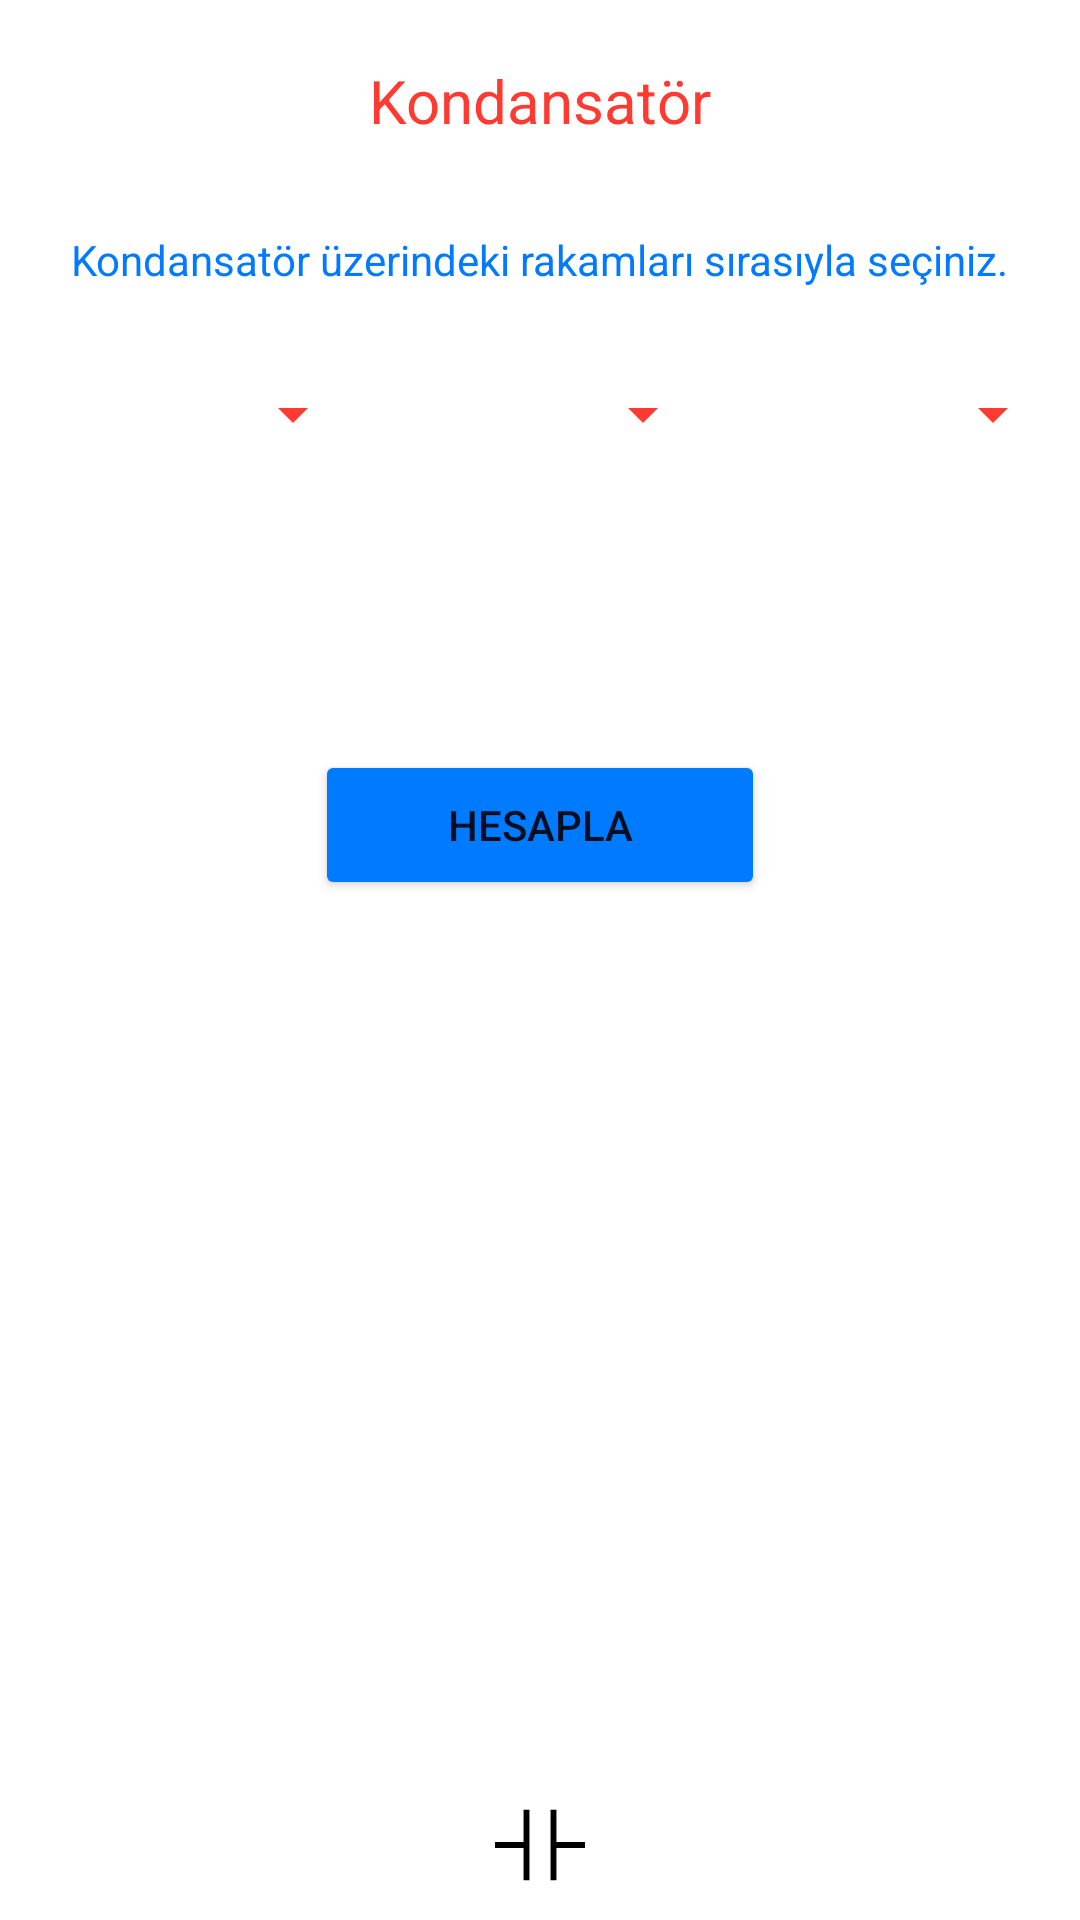

Reconstruct the res/layout file that produces this screen, plus the resources it refers to.
<!-- AndroidManifest.xml: application theme Theme.ElektrikElektronikHesapMakinesi -->
<!-- res/layout/fragment_kondansator.xml -->
<?xml version="1.0" encoding="utf-8"?>
<androidx.constraintlayout.widget.ConstraintLayout xmlns:android="http://schemas.android.com/apk/res/android"
    xmlns:app="http://schemas.android.com/apk/res-auto"
    xmlns:tools="http://schemas.android.com/tools"
    android:layout_width="match_parent"
    android:layout_height="match_parent"
    android:background="@color/background"
    tools:context=".KondansatorFragment">

    <Spinner
        android:id="@+id/spinner1"
        android:layout_width="0dp"
        android:layout_height="wrap_content"
        android:layout_marginStart="5dp"
        android:layout_marginTop="30dp"
        android:backgroundTint="@color/red"
        android:textAlignment="center"
        app:layout_constraintEnd_toStartOf="@+id/spinner2"
        app:layout_constraintStart_toStartOf="parent"
        app:layout_constraintTop_toBottomOf="@+id/textView15" />

    <Spinner
        android:id="@+id/spinner2"
        android:layout_width="0dp"
        android:layout_height="wrap_content"
        android:layout_marginTop="30dp"
        android:backgroundTint="@color/red"
        android:textAlignment="center"
        app:layout_constraintEnd_toStartOf="@+id/spinner3"
        app:layout_constraintStart_toEndOf="@+id/spinner1"
        app:layout_constraintTop_toBottomOf="@+id/textView15" />

    <Spinner
        android:id="@+id/spinner3"
        android:layout_width="0dp"
        android:layout_height="wrap_content"
        android:layout_marginTop="30dp"
        android:layout_marginEnd="5dp"
        android:backgroundTint="@color/red"
        android:textAlignment="center"
        app:layout_constraintEnd_toEndOf="parent"
        app:layout_constraintStart_toEndOf="@+id/spinner2"
        app:layout_constraintTop_toBottomOf="@+id/textView15" />

    <TextView
        android:id="@+id/textView15"
        android:layout_width="wrap_content"
        android:layout_height="wrap_content"
        android:layout_marginTop="30dp"
        android:text="@string/kondansatorAciklama"
        android:textColor="@color/mavisari"
        app:layout_constraintEnd_toEndOf="parent"
        app:layout_constraintHorizontal_bias="0.5"
        app:layout_constraintStart_toStartOf="parent"
        app:layout_constraintTop_toBottomOf="@+id/textView16" />

    <TextView
        android:id="@+id/textViewKondansatorSonuc"
        android:layout_width="wrap_content"
        android:layout_height="wrap_content"
        android:layout_marginTop="100dp"
        android:textColor="@color/renkli"
        android:textSize="30sp"
        app:layout_constraintEnd_toEndOf="parent"
        app:layout_constraintHorizontal_bias="0.5"
        app:layout_constraintStart_toStartOf="parent"
        app:layout_constraintTop_toBottomOf="@+id/buttonKondansatorHesapla" />

    <Button
        android:id="@+id/buttonKondansatorHesapla"
        android:layout_width="150dp"
        android:layout_height="50dp"
        android:layout_marginTop="100dp"
        android:backgroundTint="@color/mavisari"
        android:text="@string/hesapla"
        app:cornerRadius="20dp"
        app:layout_constraintEnd_toEndOf="parent"
        app:layout_constraintHorizontal_bias="0.5"
        app:layout_constraintStart_toStartOf="parent"
        app:layout_constraintTop_toBottomOf="@+id/spinner2" />

    <TextView
        android:id="@+id/textView16"
        android:layout_width="wrap_content"
        android:layout_height="wrap_content"
        android:layout_marginTop="20dp"
        android:text="@string/kondansator"
        android:textColor="@color/red"
        android:textSize="20sp"
        app:layout_constraintEnd_toEndOf="parent"
        app:layout_constraintHorizontal_bias="0.5"
        app:layout_constraintStart_toStartOf="parent"
        app:layout_constraintTop_toTopOf="parent" />

    <ImageView
        android:id="@+id/imageView8"
        android:layout_width="30dp"
        android:layout_height="30dp"
        android:layout_marginBottom="10dp"
        android:src="@drawable/kondansatoricon"
        app:layout_constraintBottom_toBottomOf="parent"
        app:layout_constraintEnd_toEndOf="parent"
        app:layout_constraintHorizontal_bias="0.5"
        app:layout_constraintStart_toStartOf="parent"
        app:srcCompat="@drawable/kondansatoricon" />

</androidx.constraintlayout.widget.ConstraintLayout>
<!-- resources referenced by this layout -->
<resources>
  <color name="background">#FFFFFF</color>
  <color name="mavisari">#007aff</color>
  <color name="red">#ff3a30</color>
  <color name="renkli">#ff2d55</color>
  <!-- drawable kondansatoricon (drawable-night-xxxhdpi) -->
  <vector xmlns:android="http://schemas.android.com/apk/res/android"
      android:width="800dp"
      android:height="800dp"
      android:viewportWidth="460"
      android:viewportHeight="460">
    <path
        android:pathData="M460,215l-146,0l0,-165l-30,0l0,360l30,0l0,-165l146,0z"
        android:fillColor="#ffffff"/>
    <path
        android:pathData="M146,215l-146,0l0,30l146,0l0,165l30,0l0,-360l-30,0z"
        android:fillColor="#ffffff"/>
  </vector>
  <string name="hesapla">Hesapla</string>
  <string name="kondansator">Kondansatör</string>
  <string name="kondansatorAciklama">Kondansatör üzerindeki rakamları sırasıyla seçiniz.</string>
  <style name="Theme.ElektrikElektronikHesapMakinesi" parent="Theme.MaterialComponents.DayNight.NoActionBar">
      
          <item name="colorPrimary">#2196F3</item>
          <item name="colorPrimaryVariant">#2196F3</item>
          <item name="colorOnPrimary">@color/white</item>
          
          <item name="colorSecondary">@color/teal_200</item>
          <item name="colorSecondaryVariant">@color/teal_700</item>
          <item name="colorOnSecondary">@color/black</item>
          
          <item name="android:statusBarColor">@color/black</item>
          
          <item name="windowNoTitle">true</item>
          <item name="windowActionBar">false</item>
          </style>
  <color name="white">#FFFFFFFF</color>
  <color name="teal_200">#FF03DAC5</color>
  <color name="teal_700">#FF018786</color>
  <color name="black">#FF000000</color>
</resources>
